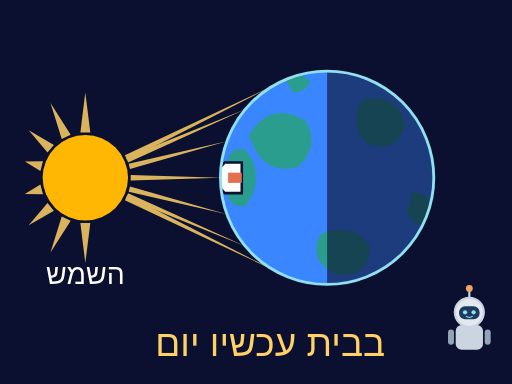
t = 0.00 s
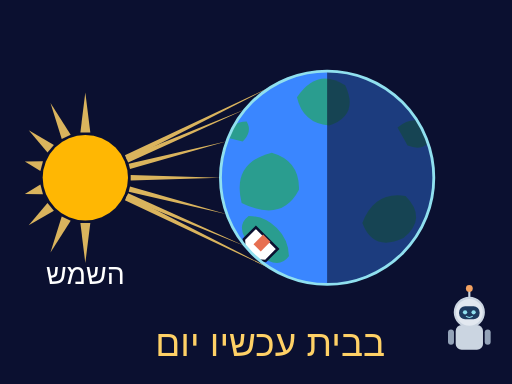
t = 1.50 s
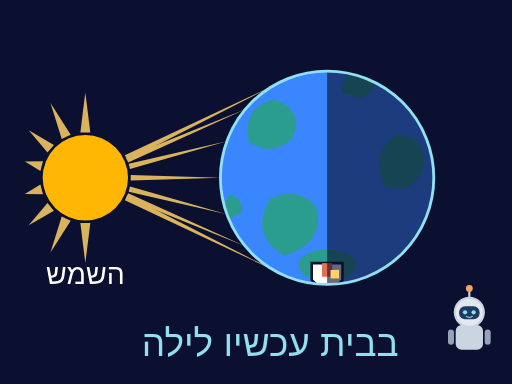
t = 3.00 s
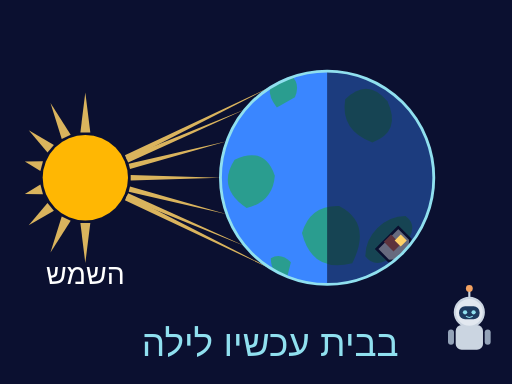
t = 4.50 s
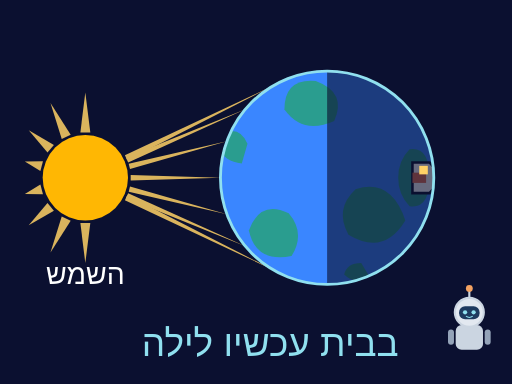
t = 6.00 s
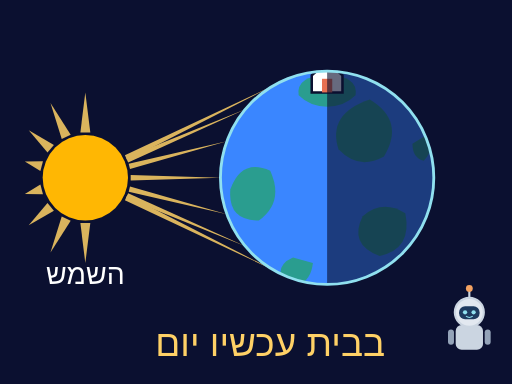
t = 9.00 s

The animated SVG that drew these frames (rendered in a browser with its animation timeline set to each time). Animation: 5 SMIL elements (animate=3,animateTransform=2); frames cover the first 9.00 s, repeats indefinitely.

<svg xmlns="http://www.w3.org/2000/svg" viewBox="0 0 360 270" width="360" height="270" role="img">
<defs><linearGradient id="beam" x1="0" x2="1" y1="0" y2="0"><stop offset="0" stop-color="#ffd166" stop-opacity="0.9"/><stop offset="1" stop-color="#ffd166" stop-opacity="0.15"/></linearGradient><clipPath id="E"><circle cx="230" cy="125" r="75"/></clipPath><clipPath id="N"><rect x="230" y="40" width="100" height="170"/></clipPath></defs>
<rect width="360" height="270" fill="#0b1030"/>
<g fill="#ffd166" opacity="0.85"><polygon points="87.8,109.2 192.5,60.0 89.5,112.7"/><polygon points="88.6,110.7 172.5,76.8 90.1,114.2"/><polygon points="90.5,115.2 159.5,99.3 91.4,118.9"/><polygon points="91.9,123.1 155.0,125.0 91.9,126.9"/><polygon points="91.4,131.1 159.5,150.7 90.5,134.8"/><polygon points="90.1,135.8 172.5,173.2 88.6,139.3"/><polygon points="89.5,137.3 192.5,190.0 87.8,140.8"/><polygon points="33.4,107.2 20.2,91.6 37.9,101.9"/><polygon points="43.4,97.7 35.5,72.4 49.7,94.7"/><polygon points="56.5,93.2 60.0,65.0 63.5,93.2"/><polygon points="63.5,156.8 60.0,185.0 56.5,156.8"/><polygon points="49.7,155.3 35.5,177.6 43.4,152.3"/><polygon points="37.9,148.1 20.2,158.4 33.4,142.8"/><polygon points="30.2,136.6 17.5,136.4 28.4,129.8"/><polygon points="28.4,120.2 17.5,113.6 30.2,113.4"/></g><circle cx="60" cy="125" r="30" fill="#ffb703"/>
<circle cx="230" cy="125" r="75" fill="#3a86ff"/>
<g clip-path="url(#E)"><g>
<animateTransform attributeName="transform" type="rotate" from="0 230 125" to="-360 230 125" dur="12s" repeatCount="indefinite"/>
<path d="M175,95 q15,-25 40,-10 q10,18 -5,32 q-25,8 -35,-22 z" fill="#2a9d8f"/>
<path d="M255,70 q25,-5 30,18 q-8,22 -28,12 q-12,-14 -2,-30 z" fill="#2a9d8f"/>
<path d="M225,165 q22,-10 35,8 q0,22 -22,20 q-22,-8 -13,-28 z" fill="#2a9d8f"/>
<path d="M290,135 q18,2 16,20 q-14,8 -20,-6 z" fill="#2a9d8f"/>
<path d="M200,55 q10,-6 18,2 q-2,8 -12,8 z" fill="#2a9d8f"/>
<g transform="translate(170,125) rotate(-90)">
<path d="M-20,2 q-2,-14 20,-14 q22,0 20,14 q-8,8 -20,8 q-12,0 -20,-8 z" fill="#2a9d8f"/>
<g transform="scale(1.2)"><polygon points="-9,0 9,0 9,-10 0,-18 -9,-10" fill="#ffffff" stroke="#0b1030" stroke-width="1.5"/><rect x="-3" y="-8" width="6" height="8" fill="#e76f51"/></g>
</g>
</g></g>
<circle cx="230" cy="125" r="75" fill="#0b1030" opacity="0.62" clip-path="url(#N)"/>
<circle cx="230" cy="125" r="75" fill="none" stroke="#90e0ef" stroke-width="2"/>
<g><animateTransform attributeName="transform" type="rotate" from="0 230 125" to="-360 230 125" dur="12s" repeatCount="indefinite"/>
<g transform="translate(170,125) rotate(-90) scale(1.2)"><rect x="-7" y="-9" width="5" height="5" fill="#ffd166" opacity="0"><animate attributeName="opacity" calcMode="discrete" keyTimes="0;0.25;0.75" values="0;1;0" dur="12s" repeatCount="indefinite"/></rect></g></g>
<text x="190" y="250" text-anchor="middle" direction="rtl" font-family="Arial,sans-serif" font-size="26" fill="#ffd166">
<animate attributeName="opacity" calcMode="discrete" keyTimes="0;0.25;0.75" values="1;0;1" dur="12s" repeatCount="indefinite"/>בבית עכשיו יום</text>
<text x="190" y="250" text-anchor="middle" direction="rtl" font-family="Arial,sans-serif" font-size="26" fill="#90e0ef" opacity="0">
<animate attributeName="opacity" calcMode="discrete" keyTimes="0;0.25;0.75" values="0;1;0" dur="12s" repeatCount="indefinite"/>בבית עכשיו לילה</text>
<text x="60" y="200" text-anchor="middle" direction="rtl" font-family="Arial,sans-serif" font-size="20" fill="#ffffff">השמש</text>
<g transform="translate(300,198) scale(0.3)"><line x1="100" y1="22" x2="100" y2="42" stroke="#cbd5e1" stroke-width="5"/><circle cx="100" cy="16" r="8" fill="#f4a261"/><rect x="68" y="102" width="64" height="58" rx="14" fill="#cbd5e1"/><rect x="50" y="112" width="14" height="36" rx="7" fill="#94a3b8"/><rect x="136" y="112" width="14" height="36" rx="7" fill="#94a3b8"/><circle cx="100" cy="72" r="34" fill="#e2e8f0" stroke="#cbd5e1" stroke-width="5"/><rect x="76" y="58" width="48" height="30" rx="14" fill="#1e3a5f"/><circle cx="90" cy="72" r="5" fill="#90e0ef"/><circle cx="110" cy="72" r="5" fill="#90e0ef"/><path d="M92,81 q8,6 16,0" stroke="#90e0ef" stroke-width="2.5" fill="none"/></g>
</svg>
